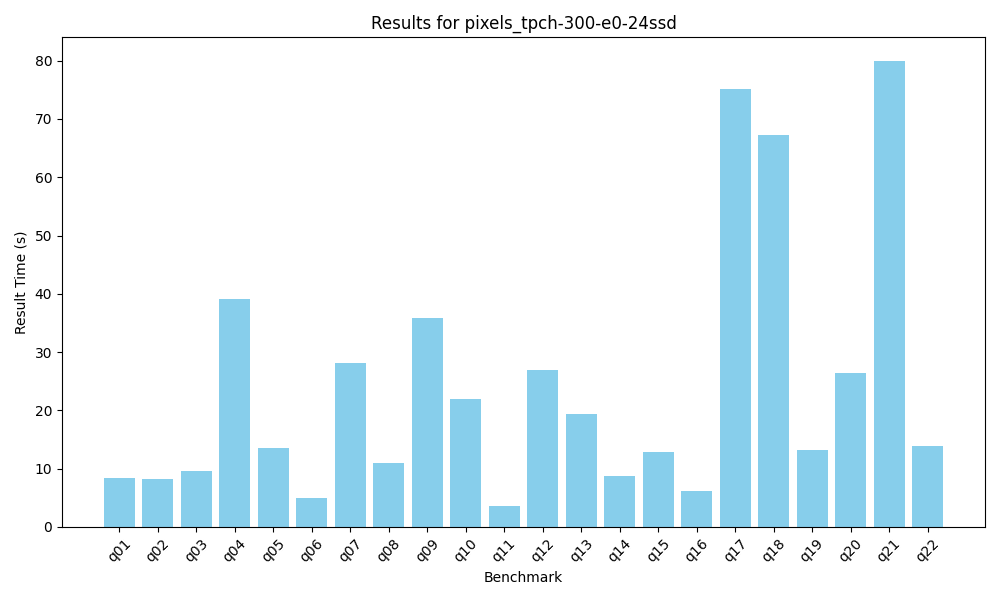

The table this chart was drawn from, first rows:
Benchmark, Result
q01.benchmark, 8.324
q02.benchmark, 8.279
q03.benchmark, 9.597
q04.benchmark, 39.11
q05.benchmark, 13.58
q06.benchmark, 4.904
q07.benchmark, 28.12
q08.benchmark, 10.92
q09.benchmark, 35.92
q10.benchmark, 21.99
q11.benchmark, 3.683
q12.benchmark, 26.86
q13.benchmark, 19.39
q14.benchmark, 8.703
q15.benchmark, 12.88
q16.benchmark, 6.256
q17.benchmark, 75.08
q18.benchmark, 67.31
q19.benchmark, 13.29
q20.benchmark, 26.44
q21.benchmark, 80.01
q22.benchmark, 13.84
